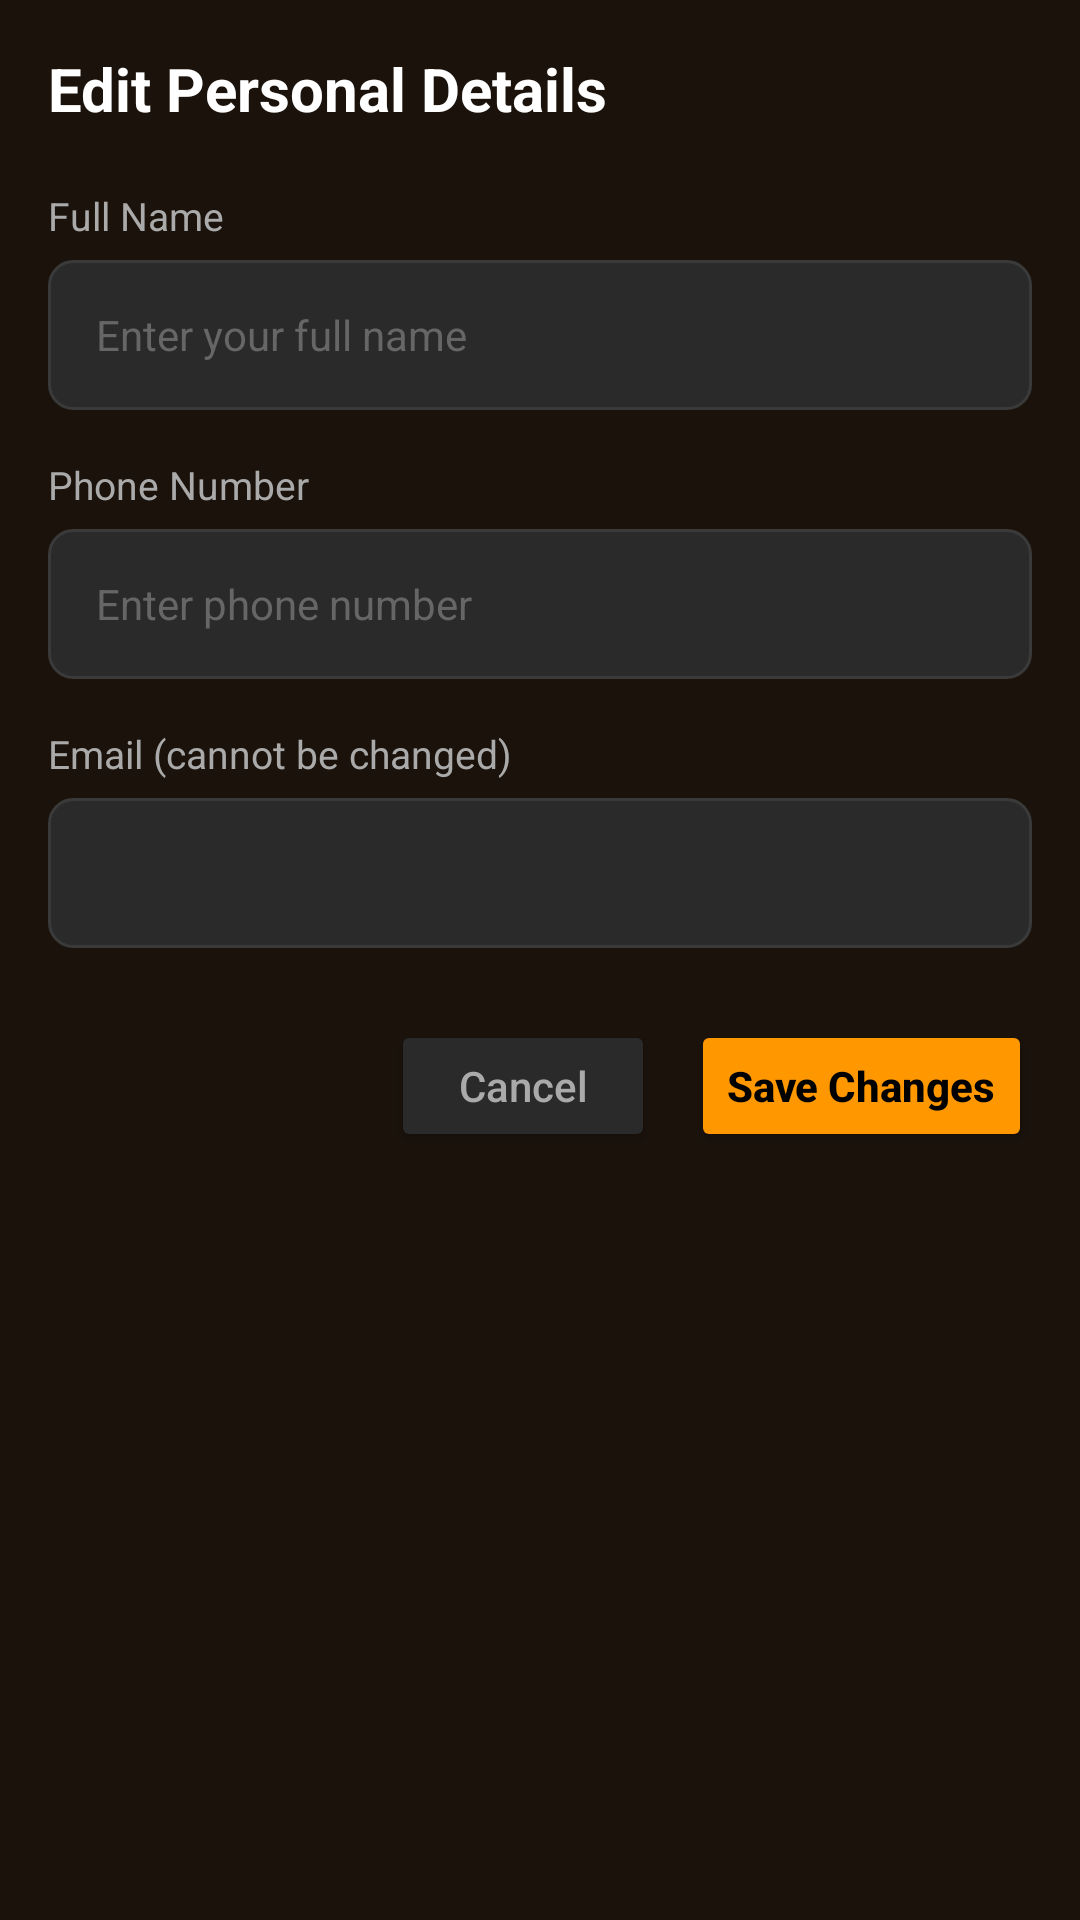

Reconstruct the res/layout file that produces this screen, plus the resources it refers to.
<!-- AndroidManifest.xml: application theme Theme.MyApplication -->
<!-- res/layout/dialog_edit_personal_profile.xml -->
<?xml version="1.0" encoding="utf-8"?>
<LinearLayout
    xmlns:android="http://schemas.android.com/apk/res/android"
    android:layout_width="match_parent"
    android:layout_height="wrap_content"
    android:orientation="vertical"
    android:background="#1A120B"
    android:padding="16dp">

    
    <TextView
        android:layout_width="wrap_content"
        android:layout_height="wrap_content"
        android:text="Edit Personal Details"
        android:textColor="#FFFFFF"
        android:textSize="20sp"
        android:textStyle="bold"
        android:layout_marginBottom="20dp"/>

    
    <TextView
        android:layout_width="wrap_content"
        android:layout_height="wrap_content"
        android:text="Full Name"
        android:textColor="#AAAAAA"
        android:textSize="13sp"
        android:layout_marginBottom="6dp"/>

    <EditText
        android:id="@+id/et_name"
        android:layout_width="match_parent"
        android:layout_height="50dp"
        android:background="@drawable/bg_edit_text"
        android:hint="Enter your full name"
        android:textColor="#FFFFFF"
        android:textColorHint="#666666"
        android:textSize="14sp"
        android:paddingHorizontal="16dp"
        android:inputType="textPersonName"
        android:layout_marginBottom="16dp"/>

    
    <TextView
        android:layout_width="wrap_content"
        android:layout_height="wrap_content"
        android:text="Phone Number"
        android:textColor="#AAAAAA"
        android:textSize="13sp"
        android:layout_marginBottom="6dp"/>

    <EditText
        android:id="@+id/et_phone"
        android:layout_width="match_parent"
        android:layout_height="50dp"
        android:background="@drawable/bg_edit_text"
        android:hint="Enter phone number"
        android:textColor="#FFFFFF"
        android:textColorHint="#666666"
        android:textSize="14sp"
        android:paddingHorizontal="16dp"
        android:inputType="phone"
        android:layout_marginBottom="16dp"/>

    
    <TextView
        android:layout_width="wrap_content"
        android:layout_height="wrap_content"
        android:text="Email (cannot be changed)"
        android:textColor="#AAAAAA"
        android:textSize="13sp"
        android:layout_marginBottom="6dp"/>

    <EditText
        android:id="@+id/et_email"
        android:layout_width="match_parent"
        android:layout_height="50dp"
        android:background="@drawable/bg_edit_text"
        android:textColor="#888888"
        android:textSize="14sp"
        android:paddingHorizontal="16dp"
        android:enabled="false"
        android:layout_marginBottom="24dp"/>

    
    <LinearLayout
        android:layout_width="match_parent"
        android:layout_height="wrap_content"
        android:orientation="horizontal"
        android:gravity="end">

        <Button
            android:id="@+id/btn_cancel"
            android:layout_width="wrap_content"
            android:layout_height="44dp"
            android:text="Cancel"
            android:textColor="#AAAAAA"
            android:textAllCaps="false"
            android:backgroundTint="#2A2A2A"
            android:layout_marginEnd="12dp"/>

        <Button
            android:id="@+id/btn_save"
            android:layout_width="wrap_content"
            android:layout_height="44dp"
            android:text="Save Changes"
            android:textColor="#000000"
            android:textStyle="bold"
            android:textAllCaps="false"
            android:backgroundTint="#FF9800"/>
    </LinearLayout>

    
    <ProgressBar
        android:id="@+id/progressBar"
        android:layout_width="wrap_content"
        android:layout_height="wrap_content"
        android:layout_gravity="center"
        android:visibility="gone"
        android:layout_marginTop="16dp"/>

</LinearLayout>
<!-- resources referenced by this layout -->
<resources>
  <!-- drawable bg_edit_text (drawable) -->
  <?xml version="1.0" encoding="utf-8"?>
  <shape xmlns:android="http://schemas.android.com/apk/res/android"
      android:shape="rectangle">
      <solid android:color="#2A2A2A"/>
      <corners android:radius="8dp"/>
      <stroke
          android:width="1dp"
          android:color="#3A3A3A"/>
  </shape>
  <style name="Theme.MyApplication" parent="Base.Theme.MyApplication" />
  <style name="Base.Theme.MyApplication" parent="Theme.Material3.DayNight.NoActionBar">
          
          <item name="colorPrimary">#10B981</item>
          <item name="colorPrimaryContainer">#10B981</item>
          <item name="colorOnPrimary">#FFFFFF</item>
      </style>
</resources>
